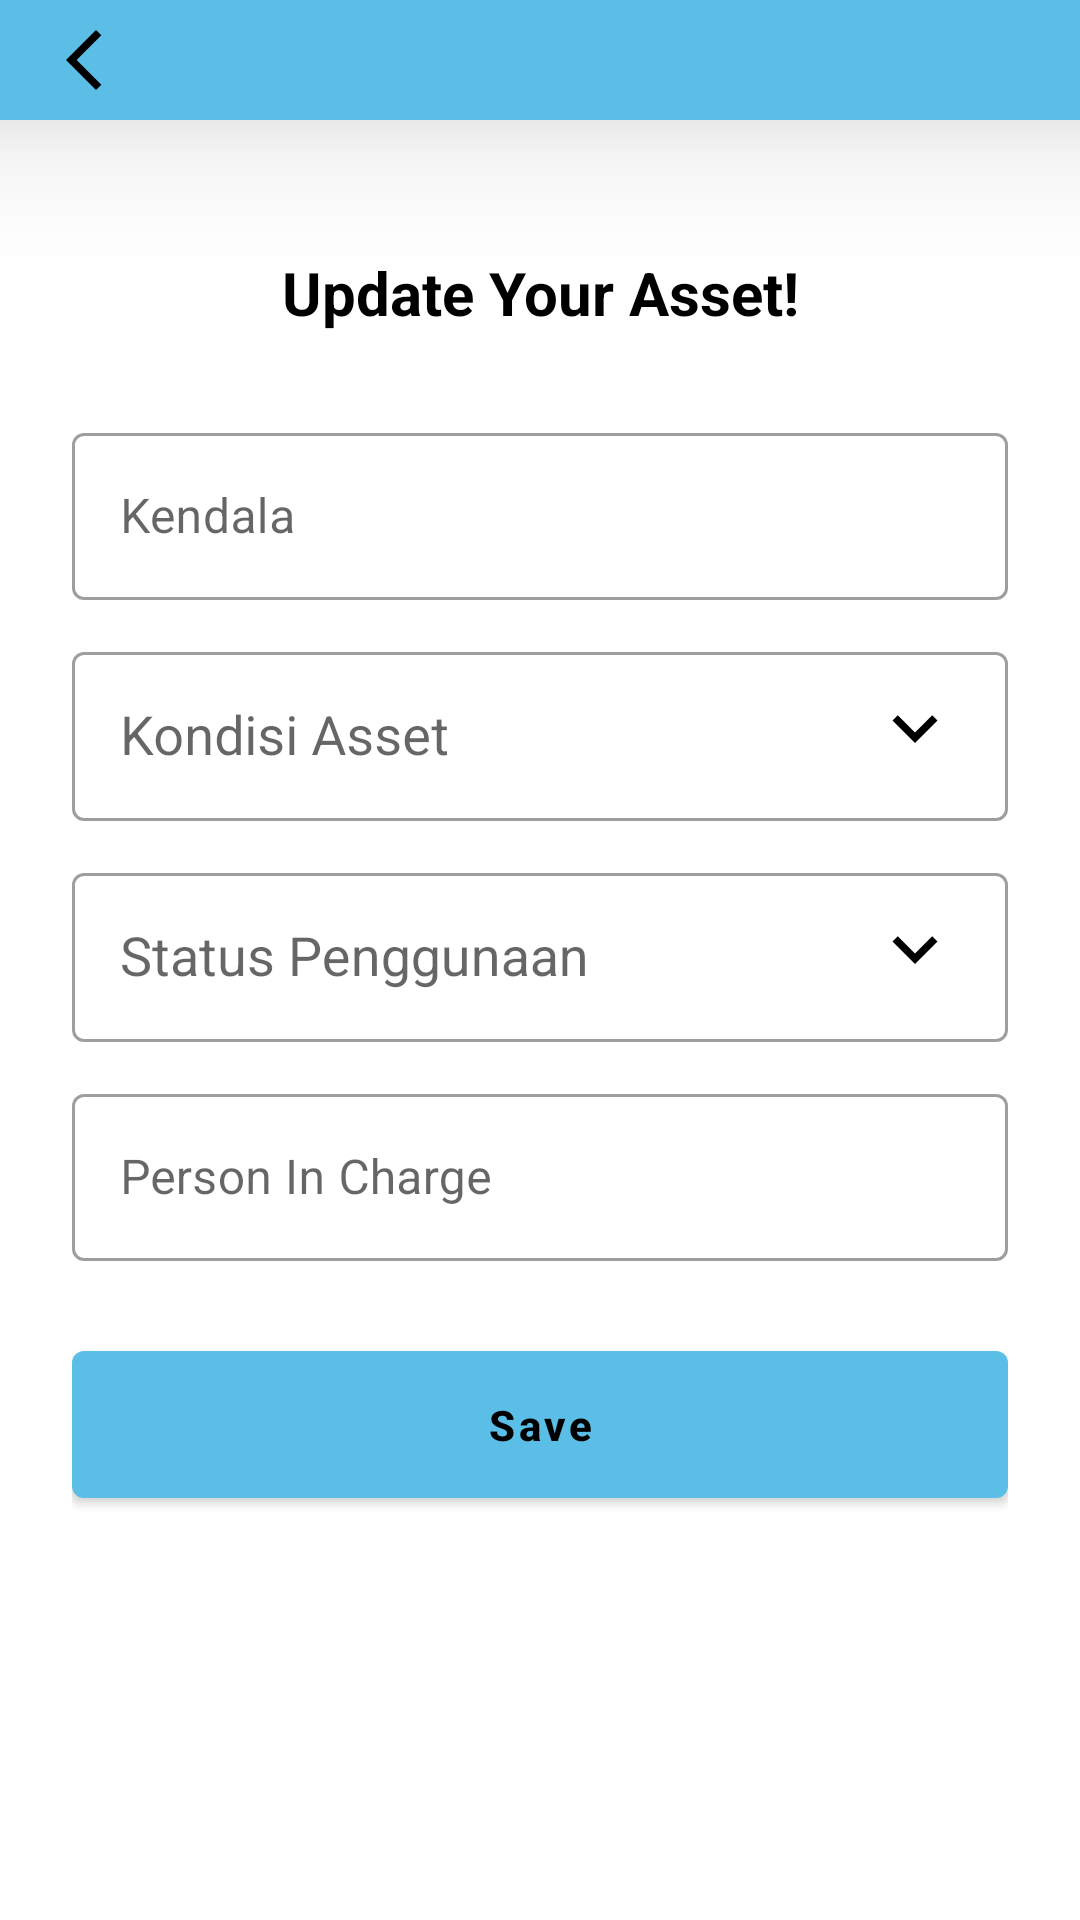

Android layout source for this screen:
<!-- AndroidManifest.xml: application theme Theme.BankAssets -->
<!-- res/layout/activity_update_asset.xml -->
<?xml version="1.0" encoding="utf-8"?>
<androidx.constraintlayout.widget.ConstraintLayout
    xmlns:android="http://schemas.android.com/apk/res/android"
    xmlns:app="http://schemas.android.com/apk/res-auto"
    xmlns:tools="http://schemas.android.com/tools"
    android:fitsSystemWindows="true"
    android:layout_width="match_parent"
    android:layout_height="match_parent"
    android:background="?android:attr/windowBackground">

    
    <com.google.android.material.appbar.MaterialToolbar
        android:id="@+id/toolbar"
        android:layout_width="0dp"
        android:layout_height="40dp"
        android:elevation="30dp"
        android:background="?attr/colorPrimary"
        android:title="Tambah Divisi"
        android:titleTextColor="#000000"
        app:navigationIcon="@drawable/ic_arrow"
        app:layout_constraintTop_toTopOf="parent"
        app:layout_constraintStart_toStartOf="parent"
        app:layout_constraintEnd_toEndOf="parent"/>

    
    <ScrollView
        android:id="@+id/scrollForm"
        android:layout_width="0dp"
        android:layout_height="0dp"
        android:layout_marginTop="20dp"
        android:fillViewport="true"
        app:layout_constraintTop_toBottomOf="@id/toolbar"
        app:layout_constraintBottom_toBottomOf="parent"
        app:layout_constraintStart_toStartOf="parent"
        app:layout_constraintEnd_toEndOf="parent">

        <LinearLayout
            android:layout_width="match_parent"
            android:layout_height="wrap_content"
            android:orientation="vertical"
            android:background="?android:attr/windowBackground"
            android:padding="24dp">

            
            <TextView
                android:text="Update Your Asset!"
                android:textSize="20sp"
                android:textStyle="bold"
                android:textColor="@color/text"
                android:textAlignment="center"
                android:layout_gravity="center"
                android:layout_marginBottom="16dp"
                android:layout_height="wrap_content"
                android:layout_width="wrap_content"/>

            
            <com.google.android.material.textfield.TextInputLayout
                android:layout_width="match_parent"
                android:layout_height="wrap_content"
                android:layout_marginTop="12dp"
                style="@style/Widget.MaterialComponents.TextInputLayout.OutlinedBox">

                <com.google.android.material.textfield.TextInputEditText
                    android:id="@+id/etKendala"
                    android:layout_width="match_parent"
                    android:layout_height="wrap_content"
                    android:hint="Kendala"
                    android:inputType="text"/>
            </com.google.android.material.textfield.TextInputLayout>

            
            <FrameLayout
                android:layout_width="match_parent"
                android:layout_height="wrap_content"
                android:layout_marginTop="12dp">
                <com.google.android.material.textfield.TextInputLayout
                    android:layout_width="match_parent"
                    android:layout_height="wrap_content"
                    style="@style/Widget.MaterialComponents.TextInputLayout.OutlinedBox">

                    <com.google.android.material.textfield.MaterialAutoCompleteTextView
                        android:id="@+id/etKondisiAsset"
                        android:layout_width="match_parent"
                        android:layout_height="wrap_content"
                        android:hint="Kondisi Asset"
                        android:padding="16dp"
                        android:inputType="none"
                        android:focusable="false"
                        android:clickable="false"/>
                </com.google.android.material.textfield.TextInputLayout>
                <ImageView
                    android:id="@+id/icDropdownKondisi"
                    android:layout_width="30dp"
                    android:layout_height="30dp"
                    android:layout_gravity="end|center_vertical"
                    android:layout_marginEnd="16dp"
                    android:clickable="true"
                    android:focusable="true"
                    android:gravity="center"
                    android:minWidth="48dp"
                    android:minHeight="48dp"
                    android:background="?attr/selectableItemBackgroundBorderless"
                    android:src="@drawable/ic_dropdown"
                    tools:ignore="SpeakableTextPresentCheck,TouchTargetSizeCheck"/>
            </FrameLayout>

            <FrameLayout
                android:layout_width="match_parent"
                android:layout_height="wrap_content"
                android:layout_marginTop="12dp">
                <com.google.android.material.textfield.TextInputLayout
                    android:layout_width="match_parent"
                    android:layout_height="wrap_content"
                    style="@style/Widget.MaterialComponents.TextInputLayout.OutlinedBox">

                    <com.google.android.material.textfield.MaterialAutoCompleteTextView
                        android:id="@+id/etStatusPenggunaan"
                        android:layout_width="match_parent"
                        android:layout_height="wrap_content"
                        android:hint="Status Penggunaan"
                        android:padding="16dp"
                        android:inputType="none"
                        android:focusable="false"
                        android:clickable="false"/>
                </com.google.android.material.textfield.TextInputLayout>

                <ImageView
                    android:id="@+id/icDropdownStatusPenggunaan"
                    android:layout_width="30dp"
                    android:layout_height="30dp"
                    android:layout_gravity="end|center_vertical"
                    android:layout_marginEnd="16dp"
                    android:clickable="true"
                    android:focusable="true"
                    android:gravity="center"
                    android:minWidth="48dp"
                    android:minHeight="48dp"
                    android:background="?attr/selectableItemBackgroundBorderless"
                    android:src="@drawable/ic_dropdown"
                    tools:ignore="SpeakableTextPresentCheck,TouchTargetSizeCheck"/>
            </FrameLayout>

            <com.google.android.material.textfield.TextInputLayout
                android:layout_width="match_parent"
                android:layout_height="wrap_content"
                android:layout_marginTop="12dp"
                style="@style/Widget.MaterialComponents.TextInputLayout.OutlinedBox">

                <com.google.android.material.textfield.TextInputEditText
                    android:id="@+id/etPic"
                    android:layout_width="match_parent"
                    android:layout_height="wrap_content"
                    android:hint="Person In Charge"
                    android:inputType="text"/>
            </com.google.android.material.textfield.TextInputLayout>

            
            <com.google.android.material.button.MaterialButton
                android:id="@+id/btnSave"
                android:layout_width="match_parent"
                android:layout_height="wrap_content"
                android:textStyle="bold"
                android:text="Save"
                android:textAllCaps="false"
                android:layout_marginTop="24dp"
                android:padding="15dp"
                app:backgroundTint="?attr/colorPrimary"
                android:textColor="@color/text"/>

        </LinearLayout>

    </ScrollView>

</androidx.constraintlayout.widget.ConstraintLayout>
<!-- resources referenced by this layout -->
<resources>
  <color name="text">#000000</color>
  <!-- drawable ic_arrow (drawable) -->
  <vector xmlns:android="http://schemas.android.com/apk/res/android" android:height="24dp" android:tint="@color/text" android:viewportHeight="24" android:viewportWidth="24" android:width="24dp">
        
      <path android:fillColor="@android:color/white" android:pathData="M17.77,3.77l-1.77,-1.77l-10,10l10,10l1.77,-1.77l-8.23,-8.23z"/>
      
  </vector>
  <!-- drawable ic_dropdown (drawable) -->
  <vector xmlns:android="http://schemas.android.com/apk/res/android" android:height="24dp" android:tint="@color/text" android:viewportHeight="24" android:viewportWidth="24" android:width="24dp">
        
      <path android:fillColor="@android:color/white" android:pathData="M16.59,8.59L12,13.17 7.41,8.59 6,10l6,6 6,-6z"/>
      
  </vector>
  <style name="Theme.BankAssets" parent="Theme.MaterialComponents.DayNight.NoActionBar">
          
          <item name="colorPrimary">#5ABEE7</item>
          <item name="colorPrimaryVariant">#5ABEE7</item>
          <item name="colorOnPrimary">#FFFFFF</item>
  
          
          <item name="android:windowBackground">#FFFFFF</item>
  
          
          <item name="android:statusBarColor">#5ABEE7</item>
          <item name="android:navigationBarColor">#5ABEE7</item>
      </style>
</resources>
